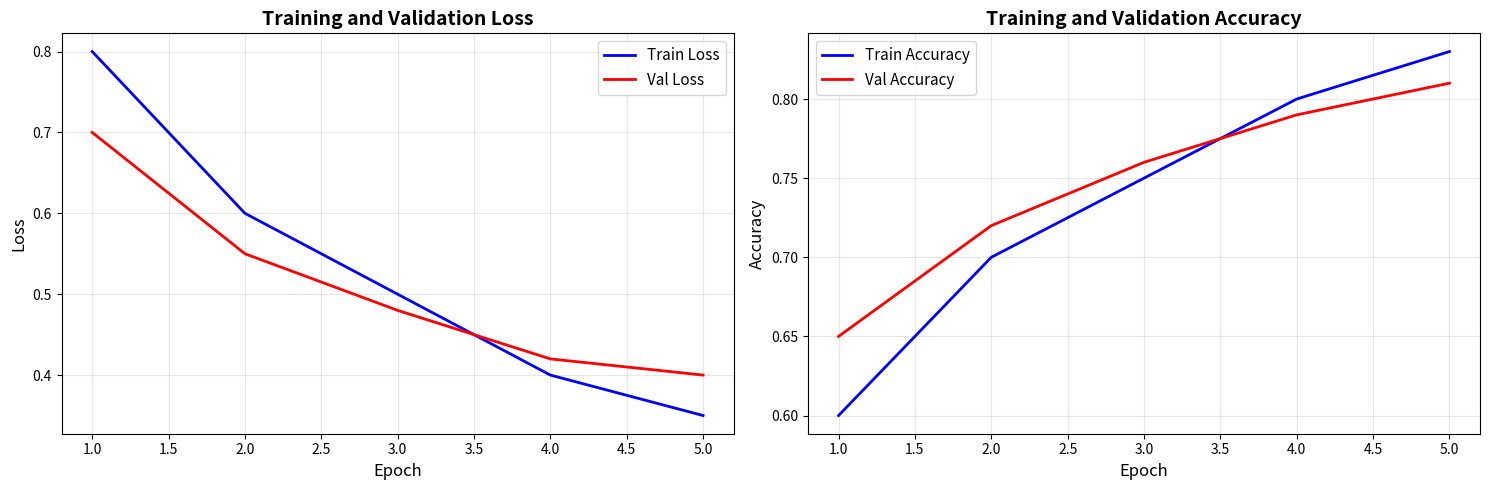
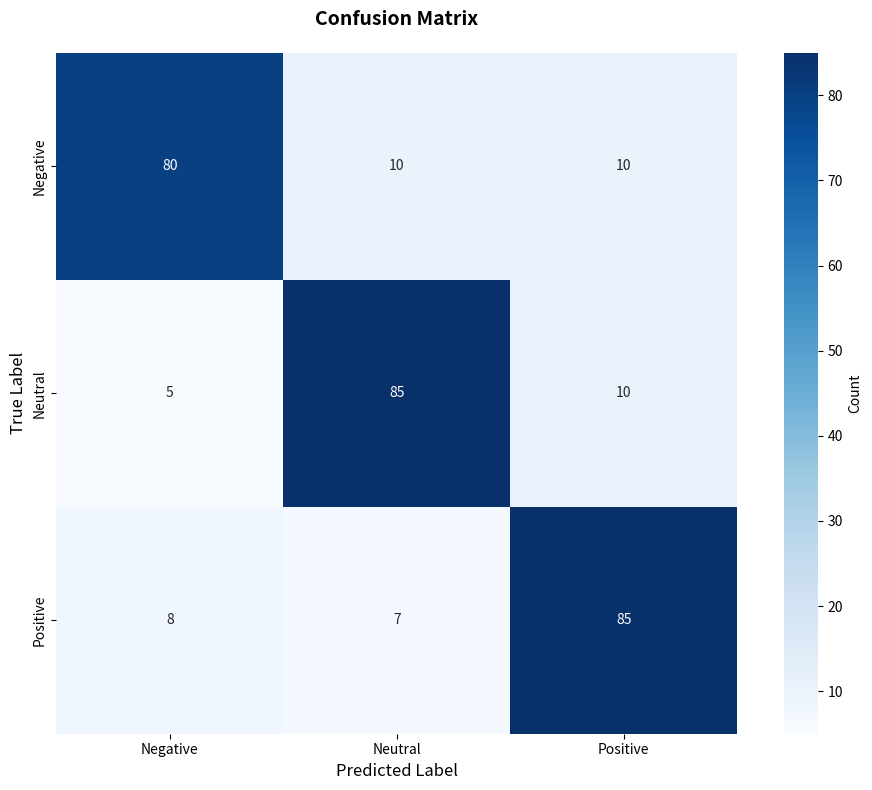

Reproduce these figures in Python, in order.
"""
Visualization module for sentiment analysis results.

Provides plotting functions for training history, confusion matrices,
model comparisons, and error analysis.
"""

import matplotlib.pyplot as plt
import seaborn as sns
import numpy as np
import pandas as pd
from typing import Dict, List, Optional, Tuple, Any
from pathlib import Path
import os


def plot_training_history(
    history: Dict[str, List[float]],
    save_path: Optional[str] = None,
    figsize: Tuple[int, int] = (15, 5)
) -> None:
    """
    Plot training and validation loss/accuracy curves.
    
    Args:
        history: Dictionary with 'train_loss', 'train_acc', 'val_loss', 'val_acc'
        save_path: Path to save figure (optional)
        figsize: Figure size
    """
    fig, (ax1, ax2) = plt.subplots(1, 2, figsize=figsize)
    
    epochs = range(1, len(history['train_loss']) + 1)
    
    # Loss plot
    ax1.plot(epochs, history['train_loss'], 'b-', label='Train Loss', linewidth=2)
    ax1.plot(epochs, history['val_loss'], 'r-', label='Val Loss', linewidth=2)
    ax1.set_xlabel('Epoch', fontsize=12)
    ax1.set_ylabel('Loss', fontsize=12)
    ax1.set_title('Training and Validation Loss', fontsize=14, fontweight='bold')
    ax1.legend(fontsize=11)
    ax1.grid(True, alpha=0.3)
    
    # Accuracy plot
    ax2.plot(epochs, history['train_acc'], 'b-', label='Train Accuracy', linewidth=2)
    ax2.plot(epochs, history['val_acc'], 'r-', label='Val Accuracy', linewidth=2)
    ax2.set_xlabel('Epoch', fontsize=12)
    ax2.set_ylabel('Accuracy', fontsize=12)
    ax2.set_title('Training and Validation Accuracy', fontsize=14, fontweight='bold')
    ax2.legend(fontsize=11)
    ax2.grid(True, alpha=0.3)
    
    plt.tight_layout()
    
    if save_path:
        plt.savefig(save_path, dpi=300, bbox_inches='tight')
        print(f"✅ Training history plot saved to: {save_path}")
    
    plt.show()


def plot_confusion_matrix(
    cm: np.ndarray,
    label_names: List[str] = ['Negative', 'Neutral', 'Positive'],
    title: str = 'Confusion Matrix',
    save_path: Optional[str] = None,
    figsize: Tuple[int, int] = (10, 8),
    cmap: str = 'Blues'
) -> None:
    """
    Plot confusion matrix as heatmap.
    
    Args:
        cm: Confusion matrix array
        label_names: Names of classes
        title: Plot title
        save_path: Path to save figure (optional)
        figsize: Figure size
        cmap: Colormap name
    """
    plt.figure(figsize=figsize)
    
    sns.heatmap(
        cm,
        annot=True,
        fmt='d',
        cmap=cmap,
        xticklabels=label_names,
        yticklabels=label_names,
        cbar_kws={'label': 'Count'},
        square=True
    )
    
    plt.title(title, fontsize=14, fontweight='bold', pad=20)
    plt.xlabel('Predicted Label', fontsize=12)
    plt.ylabel('True Label', fontsize=12)
    plt.tight_layout()
    
    if save_path:
        plt.savefig(save_path, dpi=300, bbox_inches='tight')
        print(f"✅ Confusion matrix saved to: {save_path}")
    
    plt.show()


def plot_model_comparison(
    results_dict: Dict[str, Dict[str, float]],
    metrics: List[str] = ['accuracy', 'f1_macro'],
    save_path: Optional[str] = None,
    figsize: Tuple[int, int] = (14, 6)
) -> None:
    """
    Plot comparison of multiple models.
    
    Args:
        results_dict: Dictionary mapping model names to metrics
        metrics: List of metrics to compare
        save_path: Path to save figure (optional)
        figsize: Figure size
    """
    model_names = list(results_dict.keys())
    x = np.arange(len(model_names))
    width = 0.8 / len(metrics)
    
    fig, ax = plt.subplots(figsize=figsize)
    
    colors = ['skyblue', 'lightcoral', 'lightgreen', 'lightyellow']
    
    for i, metric in enumerate(metrics):
        values = [results_dict[name][metric] for name in model_names]
        offset = width * (i - len(metrics)/2 + 0.5)
        bars = ax.bar(x + offset, values, width, label=metric.replace('_', ' ').title(),
                     alpha=0.8, color=colors[i % len(colors)])
        
        # Add value labels on bars
        for bar in bars:
            height = bar.get_height()
            ax.text(bar.get_x() + bar.get_width()/2., height,
                   f'{height:.3f}',
                   ha='center', va='bottom', fontsize=9)
    
    ax.set_xlabel('Models', fontsize=12, fontweight='bold')
    ax.set_ylabel('Score', fontsize=12, fontweight='bold')
    ax.set_title('Model Comparison', fontsize=14, fontweight='bold', pad=20)
    ax.set_xticks(x)
    ax.set_xticklabels(model_names, rotation=45, ha='right')
    ax.legend(fontsize=11)
    ax.grid(axis='y', alpha=0.3)
    ax.set_ylim([0, 1.0])
    
    plt.tight_layout()
    
    if save_path:
        plt.savefig(save_path, dpi=300, bbox_inches='tight')
        print(f"✅ Model comparison plot saved to: {save_path}")
    
    plt.show()


def plot_per_class_metrics(
    metrics_dict: Dict[str, Dict[str, float]],
    label_names: List[str] = ['Negative', 'Neutral', 'Positive'],
    save_path: Optional[str] = None,
    figsize: Tuple[int, int] = (12, 6)
) -> None:
    """
    Plot per-class performance metrics.
    
    Args:
        metrics_dict: Dictionary with per-class metrics
        label_names: Names of classes
        save_path: Path to save figure (optional)
        figsize: Figure size
    """
    # Prepare data
    data = {
        'Precision': [metrics_dict[name]['precision'] for name in label_names],
        'Recall': [metrics_dict[name]['recall'] for name in label_names],
        'F1-Score': [metrics_dict[name]['f1_score'] for name in label_names]
    }
    
    df = pd.DataFrame(data, index=label_names)
    
    ax = df.plot(kind='bar', figsize=figsize, width=0.8, alpha=0.8)
    ax.set_xlabel('Sentiment Class', fontsize=12, fontweight='bold')
    ax.set_ylabel('Score', fontsize=12, fontweight='bold')
    ax.set_title('Per-Class Performance Metrics', fontsize=14, fontweight='bold', pad=20)
    ax.set_xticklabels(label_names, rotation=0)
    ax.legend(fontsize=11)
    ax.grid(axis='y', alpha=0.3)
    ax.set_ylim([0, 1.0])
    
    # Add value labels
    for container in ax.containers:
        ax.bar_label(container, fmt='%.3f', fontsize=9)
    
    plt.tight_layout()
    
    if save_path:
        plt.savefig(save_path, dpi=300, bbox_inches='tight')
        print(f"✅ Per-class metrics plot saved to: {save_path}")
    
    plt.show()


def plot_text_length_distribution(
    correct_lengths: np.ndarray,
    misclassified_lengths: np.ndarray,
    save_path: Optional[str] = None,
    figsize: Tuple[int, int] = (12, 5)
) -> None:
    """
    Plot text length distribution for correct vs misclassified predictions.
    
    Args:
        correct_lengths: Text lengths of correctly classified samples
        misclassified_lengths: Text lengths of misclassified samples
        save_path: Path to save figure (optional)
        figsize: Figure size
    """
    plt.figure(figsize=figsize)
    
    plt.hist(correct_lengths, bins=50, alpha=0.6, label='Correct',
            color='green', edgecolor='black')
    plt.hist(misclassified_lengths, bins=50, alpha=0.6, label='Misclassified',
            color='red', edgecolor='black')
    
    plt.xlabel('Text Length (characters)', fontsize=12)
    plt.ylabel('Frequency', fontsize=12)
    plt.title('Text Length Distribution: Correct vs Misclassified',
             fontsize=14, fontweight='bold')
    plt.legend(fontsize=11)
    plt.grid(axis='y', alpha=0.3)
    
    plt.tight_layout()
    
    if save_path:
        plt.savefig(save_path, dpi=300, bbox_inches='tight')
        print(f"✅ Text length distribution plot saved to: {save_path}")
    
    plt.show()


def plot_class_distribution(
    labels: np.ndarray,
    label_names: List[str] = ['Negative', 'Neutral', 'Positive'],
    title: str = 'Class Distribution',
    save_path: Optional[str] = None,
    figsize: Tuple[int, int] = (10, 6)
) -> None:
    """
    Plot class distribution as bar chart.
    
    Args:
        labels: Array of labels
        label_names: Names of classes
        title: Plot title
        save_path: Path to save figure (optional)
        figsize: Figure size
    """
    unique, counts = np.unique(labels, return_counts=True)
    
    plt.figure(figsize=figsize)
    bars = plt.bar(range(len(unique)), counts, alpha=0.8, edgecolor='black')
    
    # Color bars
    colors = ['#ff6b6b', '#4ecdc4', '#45b7d1']
    for bar, color in zip(bars, colors):
        bar.set_color(color)
    
    plt.xlabel('Class', fontsize=12, fontweight='bold')
    plt.ylabel('Count', fontsize=12, fontweight='bold')
    plt.title(title, fontsize=14, fontweight='bold', pad=20)
    plt.xticks(range(len(unique)), [label_names[i] for i in unique])
    plt.grid(axis='y', alpha=0.3)
    
    # Add value labels on bars
    for i, (bar, count) in enumerate(zip(bars, counts)):
        plt.text(bar.get_x() + bar.get_width()/2, count,
                f'{count}\n({count/len(labels)*100:.1f}%)',
                ha='center', va='bottom', fontsize=10, fontweight='bold')
    
    plt.tight_layout()
    
    if save_path:
        plt.savefig(save_path, dpi=300, bbox_inches='tight')
        print(f"✅ Class distribution plot saved to: {save_path}")
    
    plt.show()


def create_results_summary_figure(
    results_dict: Dict[str, Any],
    save_dir: str = "results/figures"
) -> None:
    """
    Create a comprehensive summary figure with multiple subplots.
    
    Args:
        results_dict: Dictionary containing all results and metrics
        save_dir: Directory to save figures
    """
    Path(save_dir).mkdir(parents=True, exist_ok=True)
    
    fig = plt.figure(figsize=(16, 12))
    gs = fig.add_gridspec(3, 2, hspace=0.3, wspace=0.3)
    
    # Plot 1: Model comparison
    ax1 = fig.add_subplot(gs[0, :])
    # ... implementation
    
    # Plot 2: Confusion matrix
    ax2 = fig.add_subplot(gs[1, 0])
    # ... implementation
    
    # Plot 3: Per-class metrics
    ax3 = fig.add_subplot(gs[1, 1])
    # ... implementation
    
    # Plot 4: Training history
    ax4 = fig.add_subplot(gs[2, :])
    # ... implementation
    
    plt.suptitle('Sentiment Analysis Results Summary',
                fontsize=16, fontweight='bold', y=0.995)
    
    save_path = os.path.join(save_dir, 'results_summary.png')
    plt.savefig(save_path, dpi=300, bbox_inches='tight')
    print(f"✅ Results summary figure saved to: {save_path}")
    
    plt.show()


if __name__ == "__main__":
    """Test visualization functions."""
    
    print("Testing visualization module...\n")
    
    # Test training history plot
    history = {
        'train_loss': [0.8, 0.6, 0.5, 0.4, 0.35],
        'train_acc': [0.6, 0.7, 0.75, 0.8, 0.83],
        'val_loss': [0.7, 0.55, 0.48, 0.42, 0.40],
        'val_acc': [0.65, 0.72, 0.76, 0.79, 0.81]
    }
    
    print("Plotting training history...")
    plot_training_history(history)
    
    # Test confusion matrix
    cm = np.array([[80, 10, 10], [5, 85, 10], [8, 7, 85]])
    print("\nPlotting confusion matrix...")
    plot_confusion_matrix(cm)
    
    print("\n✅ Visualization module tests passed!")
